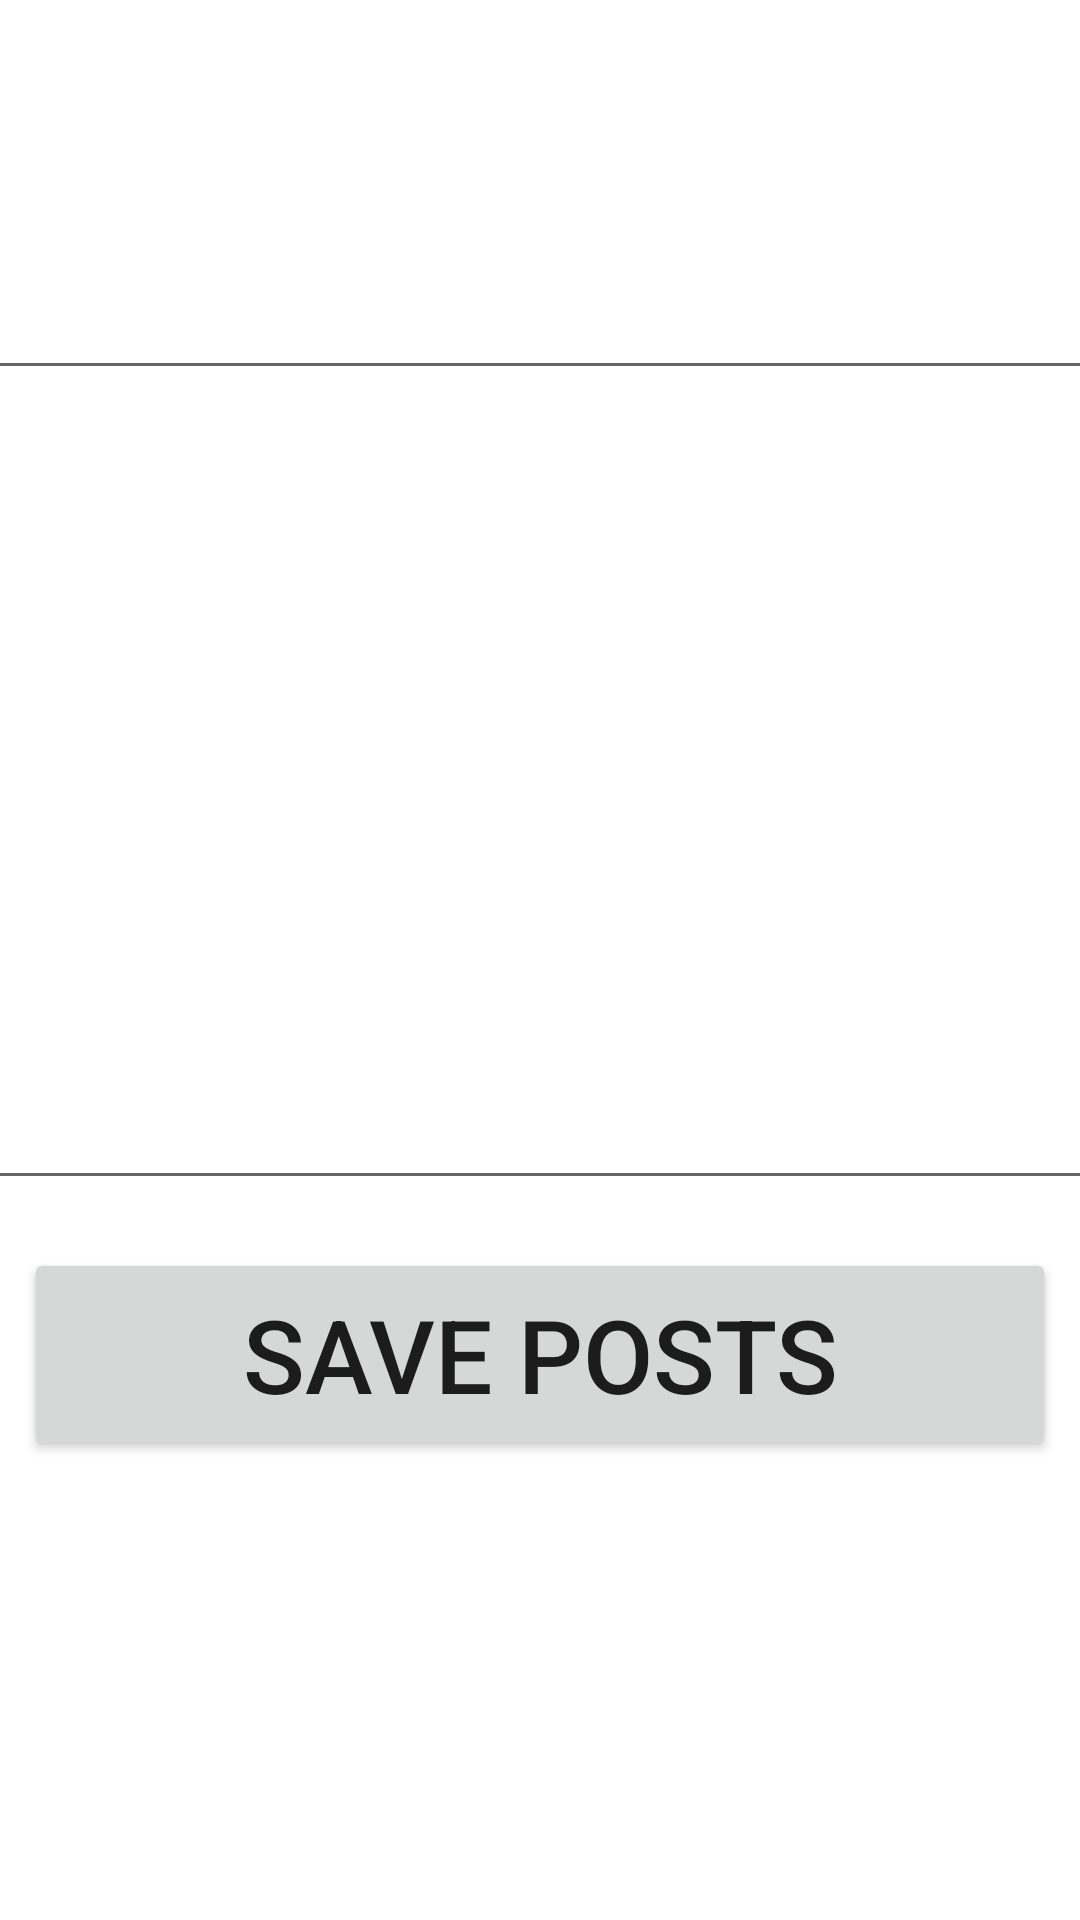

Write the Android layout XML for this screen, with the resource values it uses.
<!-- AndroidManifest.xml: application theme Theme.CrudAPIPost -->
<!-- res/layout/create_posts_dialog.xml -->
<?xml version="1.0" encoding="utf-8"?>
<androidx.constraintlayout.widget.ConstraintLayout xmlns:android="http://schemas.android.com/apk/res/android"
    xmlns:app="http://schemas.android.com/apk/res-auto"
    xmlns:tools="http://schemas.android.com/tools"
    android:layout_width="match_parent"
    android:layout_height="match_parent">

    <EditText
        android:id="@+id/edtPostsTitle"
        android:layout_width="1072dp"
        android:layout_height="98dp"
        android:layout_marginStart="8dp"
        android:layout_marginTop="32dp"
        android:layout_marginEnd="8dp"
        android:ems="10"
        android:hint="Posts Title"
        android:inputType="textPersonName"
        android:textSize="34sp"
        app:layout_constraintEnd_toEndOf="parent"
        app:layout_constraintHorizontal_bias="0.445"
        app:layout_constraintStart_toStartOf="parent"
        app:layout_constraintTop_toTopOf="parent" />

    <EditText
        android:id="@+id/edtPostsBody"
        android:layout_width="1076dp"
        android:layout_height="246dp"
        android:layout_marginStart="8dp"
        android:layout_marginTop="24dp"
        android:layout_marginEnd="8dp"
        android:ems="10"
        android:hint="Enter Body"
        android:inputType="textPersonName"
        android:textSize="34sp"
        app:layout_constraintEnd_toEndOf="parent"
        app:layout_constraintStart_toStartOf="parent"
        app:layout_constraintTop_toBottomOf="@+id/edtPostsTitle" />

    <Button
        android:id="@+id/btnSavePosts"
        android:layout_width="0dp"
        android:layout_height="71dp"
        android:layout_marginStart="8dp"
        android:layout_marginTop="16dp"
        android:layout_marginEnd="8dp"
        android:text="Save Posts"
        android:textSize="34sp"
        app:layout_constraintEnd_toEndOf="parent"
        app:layout_constraintStart_toStartOf="parent"
        app:layout_constraintTop_toBottomOf="@+id/edtPostsBody" />
</androidx.constraintlayout.widget.ConstraintLayout>
<!-- resources referenced by this layout -->
<resources>
  <style name="Theme.CrudAPIPost" parent="Theme.MaterialComponents.DayNight.DarkActionBar">
          
          <item name="colorPrimary">@color/purple_500</item>
          <item name="colorPrimaryVariant">@color/purple_700</item>
          <item name="colorOnPrimary">@color/white</item>
          
          <item name="colorSecondary">@color/teal_200</item>
          <item name="colorSecondaryVariant">@color/teal_700</item>
          <item name="colorOnSecondary">@color/black</item>
          
          <item name="android:statusBarColor" tools:targetApi="l">?attr/colorPrimaryVariant</item>
          
      </style>
  <!-- not gathered from this repository: default colours our renderer supplied (Android Studio template values) -->
  <color name="purple_500">#FF6200EE</color>
  <color name="purple_700">#FF3700B3</color>
  <color name="teal_200">#FF03DAC5</color>
  <color name="teal_700">#FF018786</color>
  <color name="black">#FF000000</color>
  <color name="white">#FFFFFFFF</color>
</resources>
